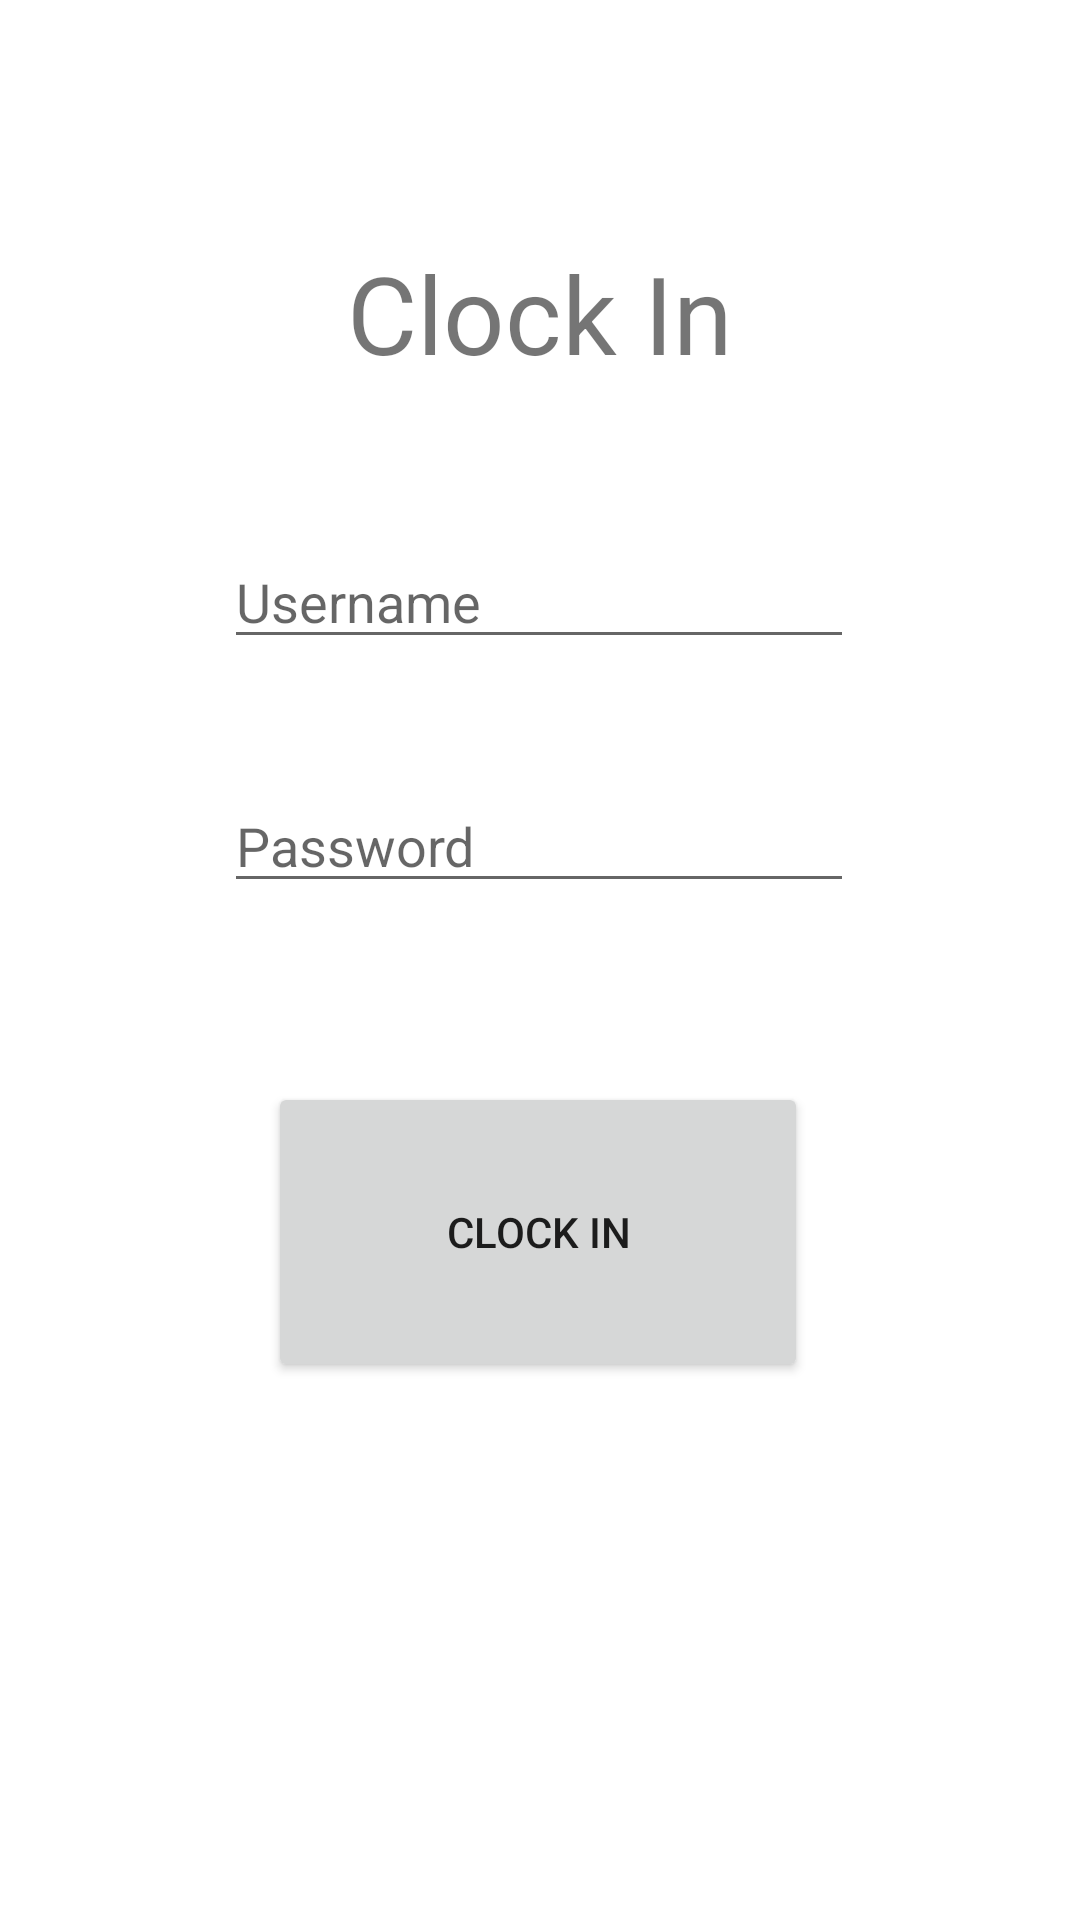

Android layout source for this screen:
<!-- AndroidManifest.xml: application theme Theme.ClockIT -->
<!-- res/layout/fragment_clock_in.xml -->
<androidx.constraintlayout.widget.ConstraintLayout xmlns:android="http://schemas.android.com/apk/res/android"

    xmlns:app="http://schemas.android.com/apk/res-auto"
    xmlns:tools="http://schemas.android.com/tools"
    android:layout_width="match_parent"
    android:layout_height="match_parent"
    android:background="#FFFFFF">

    <EditText
        android:id="@+id/CII_Name"
        android:layout_width="wrap_content"
        android:layout_height="wrap_content"
        android:layout_marginTop="50dp"
        android:ems="10"
        android:hint="Username"
        android:inputType="textPersonName"
        app:layout_constraintEnd_toEndOf="parent"
        app:layout_constraintHorizontal_bias="0.497"
        app:layout_constraintStart_toStartOf="parent"
        app:layout_constraintTop_toBottomOf="@+id/textView" />

    <TextView
        android:id="@+id/textView"
        android:layout_width="wrap_content"
        android:layout_height="wrap_content"
        android:layout_marginTop="80dp"
        android:text="Clock In"
        android:textSize="36sp"
        app:layout_constraintEnd_toEndOf="parent"
        app:layout_constraintStart_toStartOf="parent"
        app:layout_constraintTop_toTopOf="parent" />

    <EditText
        android:id="@+id/CII_Password"
        android:layout_width="wrap_content"
        android:layout_height="wrap_content"
        android:layout_marginTop="40dp"
        android:ems="10"
        android:hint="Password"
        android:inputType="numberPassword"
        app:layout_constraintEnd_toEndOf="parent"
        app:layout_constraintHorizontal_bias="0.497"
        app:layout_constraintStart_toStartOf="parent"
        app:layout_constraintTop_toBottomOf="@+id/CII_Name" />

    <Button
        android:id="@+id/ClB_Button"
        android:layout_width="180dp"
        android:layout_height="100dp"
        android:layout_marginTop="40dp"
        android:text="Clock In"
        app:layout_constraintBottom_toBottomOf="parent"
        app:layout_constraintEnd_toEndOf="parent"
        app:layout_constraintHorizontal_bias="0.497"
        app:layout_constraintStart_toStartOf="parent"
        app:layout_constraintTop_toBottomOf="@+id/CII_Password"
        app:layout_constraintVertical_bias="0.099" />

</androidx.constraintlayout.widget.ConstraintLayout>
<!-- resources referenced by this layout -->
<resources>
  <style name="Theme.ClockIT" parent="Theme.MaterialComponents.Light.NoActionBar">
          
          <item name="colorPrimary">@color/purple_500</item>
          <item name="colorPrimaryVariant">@color/purple_700</item>
          <item name="colorOnPrimary">@color/white</item>
          
          <item name="colorSecondary">@color/teal_200</item>
          <item name="colorSecondaryVariant">@color/teal_700</item>
          <item name="colorOnSecondary">@color/black</item>
          
          <item name="android:statusBarColor" tools:targetApi="l">?attr/colorPrimaryVariant</item>
          
      </style>
  <!-- not gathered from this repository: default colours our renderer supplied (Android Studio template values) -->
  <color name="purple_500">#FF6200EE</color>
  <color name="purple_700">#FF3700B3</color>
  <color name="teal_200">#FF03DAC5</color>
  <color name="teal_700">#FF018786</color>
  <color name="black">#FF000000</color>
  <color name="white">#FFFFFFFF</color>
</resources>
